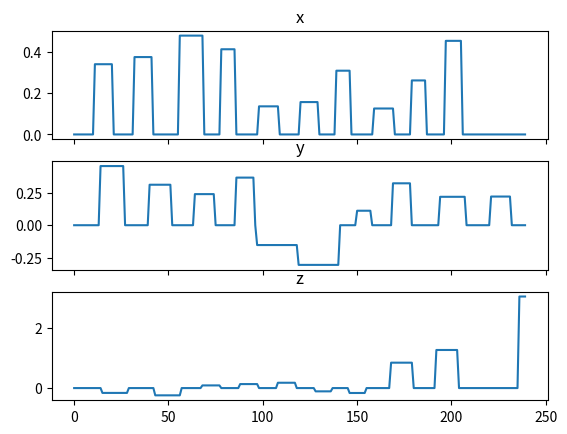

Python code for this plot: (Note: this script raises an exception after producing the figure.)
import matplotlib.pyplot as plt
import math
import numpy as np
import random 
import pandas as pd
import os.path



def SaveData(x,y,z,number): 
    #print('x:'+str(len(x))+'y:'+str(len(y))+'z:'+str(len(z)))

    filename = ".\\DataBase\\Training Trajectories\\TrainingTrajectories"
    sheets = {'x':x,'y':y,'z':z}
    data = pd.DataFrame(sheets)
    
    with pd.ExcelWriter(filename+".xlsx",engine='openpyxl', mode='a', if_sheet_exists ='replace') as writer:
            data.to_excel(writer, sheet_name=str(number), index=False)

def readAllSheets(filename):
    if not os.path.isfile(filename):
        return None
    
    xls = pd.ExcelFile(filename)
    sheets = xls.sheet_names
    results = {}
    for sheet in sheets:
        results[sheet] = xls.parse(sheet)
        
    xls.close()
    
    return results, sheets
    
def plotData(trajectory):
    
    plt.rcParams.update({  #Style settings
    "text.usetex": True,
    "font.family": "Palatino",
    "axes.titlesize" : 17,
    'figure.figsize' : (18.5,9.5),
    "font.size": 13
    })
    
    
    filename = ".\\DataBase\\Training Trajectories\\TrainingTrajectories"
    results, sheets = readAllSheets(filename+".xlsx")
    
    dataset = [[[] for x in range(3)] for y in range(len(sheets))] 
    
    
    for sheet in range (len(sheets)):
        for variable in range (3): 
            dataset[sheet][variable].extend(results[sheets[sheet]].to_numpy().transpose().tolist()[variable])
    
   # plt.close('all')  #Close all open figures
    fig, ax = plt.subplots(3,sharex = True)
    
    values = dataset[trajectory-1]
    tittles = ["x","y","z"]
    
    ax[0].set_title("Trajectory "+str(trajectory))
    for graph in range (3):
        ax[graph].plot(values[graph])
        ax[graph].set_ylabel(tittles[graph]+"(m)")
    ax[2].set_xlabel("t(s)")
    
    
    
# ----------------------------------------------------------------------------------------------------------------
def SteppedRampSign(z):
    signal = []
    value = 0
    time = random.randint(30,50)
    if z :
        step_height = random.uniform(-0.5,3)
    else:
        step_height = random.uniform(-0.5,0.5)
        
    time_step = random.randint(5,math.trunc(time/2))
    
    for t in range (time): 
        signal.append(value)
        if t%time_step == 0:
            value = value+step_height
    return signal 
    
def SteppedTriangularSign(z):
    signal = SteppedRampSign(z)
    down = signal.copy()
    
    for i in range (len(down)): 
        down[i] = -down[i] + signal[len(signal)-1]
    
    signal.extend(down)
    return signal

def StepSignal(z):
    wait_time = random.randint(30,40)
    time_up = random.randint(30,50)
    if z: 
        step_height =  random.uniform(0,4)
    else: 
        step_height =  random.uniform(0,0.5)
        
    value = 0
    signal = []
    
    for t in range(wait_time+1):
        signal.append(value)
        
    value = value + step_height
    for x in range (time_up+1):
        signal.append(value)
        
    value = value - step_height
    
    for x in range (wait_time+1):
        signal.append(value)
        
    return signal 

def PulseWaveSignal(z):
    signal=[]
    if z: 
        time = random.randint(1,100)
        step_height =  random.uniform(1,3)
    else: 
        time = random.randint(1,50)
        step_height =  random.uniform(0,1)
        
    
    time_down= random.randint(30,50)
    time_up= random.randint(30,50)
    
    value = 0

    for t in range (time):
        for t in range(time_down+1):
            signal.append(value)
            
        value = value + step_height
        
        for x in range (time_up+1):
            signal.append(value)
        
        value = value - step_height

            
        if (len(signal)+time_down+time_up+1 >= time):
            while len(signal)<= time:    
                signal.append(value)
            break
    return signal

def PulseWaveRampSignal(z):
    if z: 
        time = random.randint(30,50)
        step_height =  random.uniform(-1,1)
    else: 
        time = random.randint(1,15)
        step_height =  random.uniform(0.1,0.5)
    
    step_width =  random.randint(8,15)
    value = 0
    signal = [value]
    multiplicator = 1
   
    while len(signal) < time: 
        for t in range(step_width):
            signal.append(value)
        value = value + step_height*multiplicator
        
        for x in range (step_width):
            signal.append(value)
        
        value = 0
        
        multiplicator = multiplicator + 0.5

    return signal

def SinWave(z):
    if z: 
        A = random.uniform(0.1,2)
    else:
        A = random.uniform(0.1,0.7)
    f = random.uniform(0.5,1)
    fs = random.uniform(10,15)
    phi = 0
    t = random.uniform(10,5)
    Ts = 1/fs
    n = t / Ts
    n = np.arange(n)
    y = A*np.sin(2*np.pi*f*n*Ts + phi*(np.pi/180))
    return y


def PulseWaveSineSignal(z):
    signal = []     
    sine = SinWave(z)
    step_width = random.randint(1,math.trunc(len(sine)/2))
    value = sine[0]
       
    for time in range(len(sine)): 
        if (time%step_width == 0):
            value = sine[time]
        signal.append(value) 
    return signal

def RampSignal(z):
    signal = []
    time = random.randint(1,6)
    step = random.uniform(-0.05,0.05)
    value = 0
    
    for t in range(time): 
        signal.append(value) 
        value = value + step
    return signal
    
    
    
    

#-----------------------------------------------------------------------------------------------------------------          
#SaveData(np.zeros(240),np.zeros(240),np.zeros(240),1)
def RandomSignal(z,name):
    n = random.randint(0,7)
    
    if n == 0: 
        signal = SteppedRampSign(z)
        used ="SteppedRampSign"
    # elif n == 1: 
    #     signal = SteppedTriangularSign(z)
    #     used ="SteppedTriangularSign"
    elif n == 1: 
        signal = StepSignal(z)
        used = "StepSignal"
    # elif n == 3: 
    #     signal = PulseWaveSignal(z)
    #     used ="PulseWaveSignal"
    else: 
        signal = PulseWaveRampSignal(z)
        used = "PulseWaveRampSignal"
    # else:
    #     signal = SinWave(z)
    #     used = "SinWave"
    # elif n == 6: 
    #     signal = PulseWaveSineSignal(z)
    #     used = "PulseWaveSineSignal"
    # else: 
    #     signal = RampSignal(z)
    #     used = "RampSignal"
    
    print(name+": "+str(used))
    return signal 

def TrajectoryGeneration(number):

    x = RandomSignal(False,"x")
    y = RandomSignal(False,"y")
    z = RandomSignal(True,"z")
    

    while len(x)<240:
        x.extend(RandomSignal(False,"x"))
    while len(y)<240:
        y.extend(RandomSignal(False,"y"))
    while len(z)<240:
        z.extend(RandomSignal(True,"z"))
    
    
    
    
    if len(x)>240:
        final_x = x[0:240]
    if len(y)>240:
        final_y = y[0:240]
    if len(z)>240:
        final_z = []
        wait = random.uniform(5,15)
        offset = random.uniform(0,5)
        for value in range (240):
            if value <= wait:
                offset = 0
                final_z.append(z[value])
            else:
                final_z.append(z[value] + offset)

    plt.close('all')  #Close all open figures
    fig, ax = plt.subplots(3,sharex = True)
    
    values = [final_x,final_y,final_z]
    tittles = ["x","y","z"]
    
    for graph in range (3):
        ax[graph].plot(values[graph])
        ax[graph].set_title(tittles[graph])
    
    SaveData(final_x,final_y,final_z,number)
    
TrajectoryGeneration(117)
# plotData(28)

# for trajectory in range (1,12): 
#     plotData(12)

# ----------------------------------------------------------------------------
#TrajectoryGeneration(12)
# plotData(1)

# for trajectory in range (1,12): 
#     plotData(12)